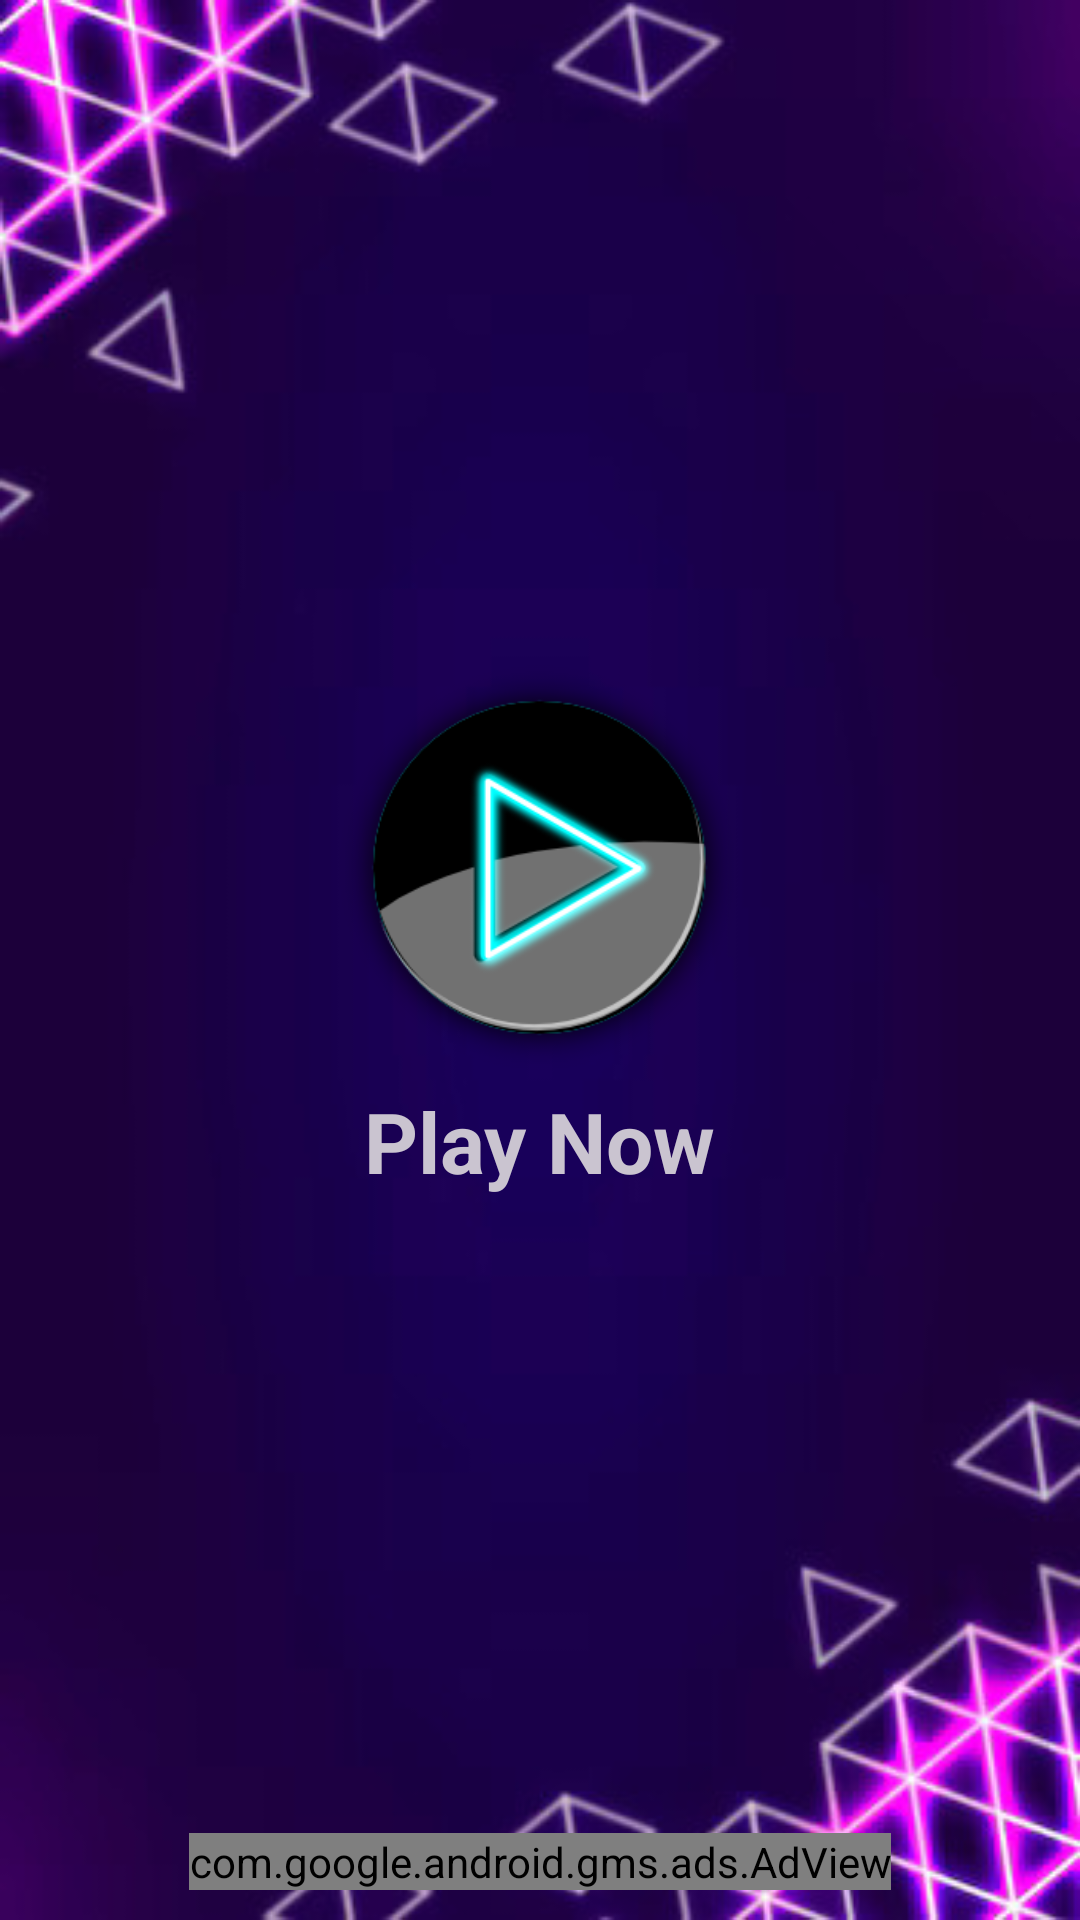

This screen was rendered from an Android layout file. Write that file and the resources it references.
<!-- AndroidManifest.xml: application theme Theme.DateMaker.Dark -->
<!-- res/layout/activity_snake.xml -->
<?xml version="1.0" encoding="utf-8"?>
<LinearLayout xmlns:android="http://schemas.android.com/apk/res/android"
    xmlns:ads="http://schemas.android.com/apk/res-auto"
    android:layout_width="match_parent"
    android:layout_height="match_parent"
    android:background="@drawable/snake_start_background"
    android:gravity="center"
    android:orientation="vertical"
    android:padding="10dp">
    
    <View
        android:layout_width="match_parent"
        android:layout_height="0dp"
        android:layout_weight="1" />
    
    <ImageButton
        android:id="@+id/playButton"
        android:layout_width="135dp"
        android:layout_height="135dp"
        android:background="@drawable/play_button"
        android:contentDescription="@string/play_now"/>

    <TextView
        android:id="@+id/tvPlayTitle"
        android:layout_width="wrap_content"
        android:layout_height="wrap_content"
        android:layout_marginTop="5dp"
        android:text="@string/play_now"
        android:textSize="28sp"
        android:clickable="true"
        android:focusable="true"
        android:textStyle="bold" />

    <View
        android:layout_width="match_parent"
        android:layout_height="0dp"
        android:layout_weight="1" />

    <com.google.android.gms.ads.AdView
        android:id="@+id/adViewMainActivity"
        android:layout_width="wrap_content"
        android:layout_height="wrap_content"
        ads:adSize="BANNER"
        ads:adUnitId="ca-app-pub-3940256099942544/6300978111" />
</LinearLayout>
<!-- resources referenced by this layout -->
<resources>
  <!-- drawable play_button: png bitmap (drawable, 24148 bytes) -->
  <!-- drawable snake_start_background: jpg bitmap (drawable, 29549 bytes) -->
  <string name="play_now">Play Now</string>
  <style name="Theme.DateMaker.Dark" parent="Theme.Material3.Dark.NoActionBar">
          <item name="android:textCursorDrawable">@null</item>
          <item name="colorPrimary">@color/dark_purple</item>
          <item name="colorOnPrimary">@color/black</item>
      </style>
  <color name="dark_purple">#1A001F</color>
  <color name="black">#000000</color>
</resources>
